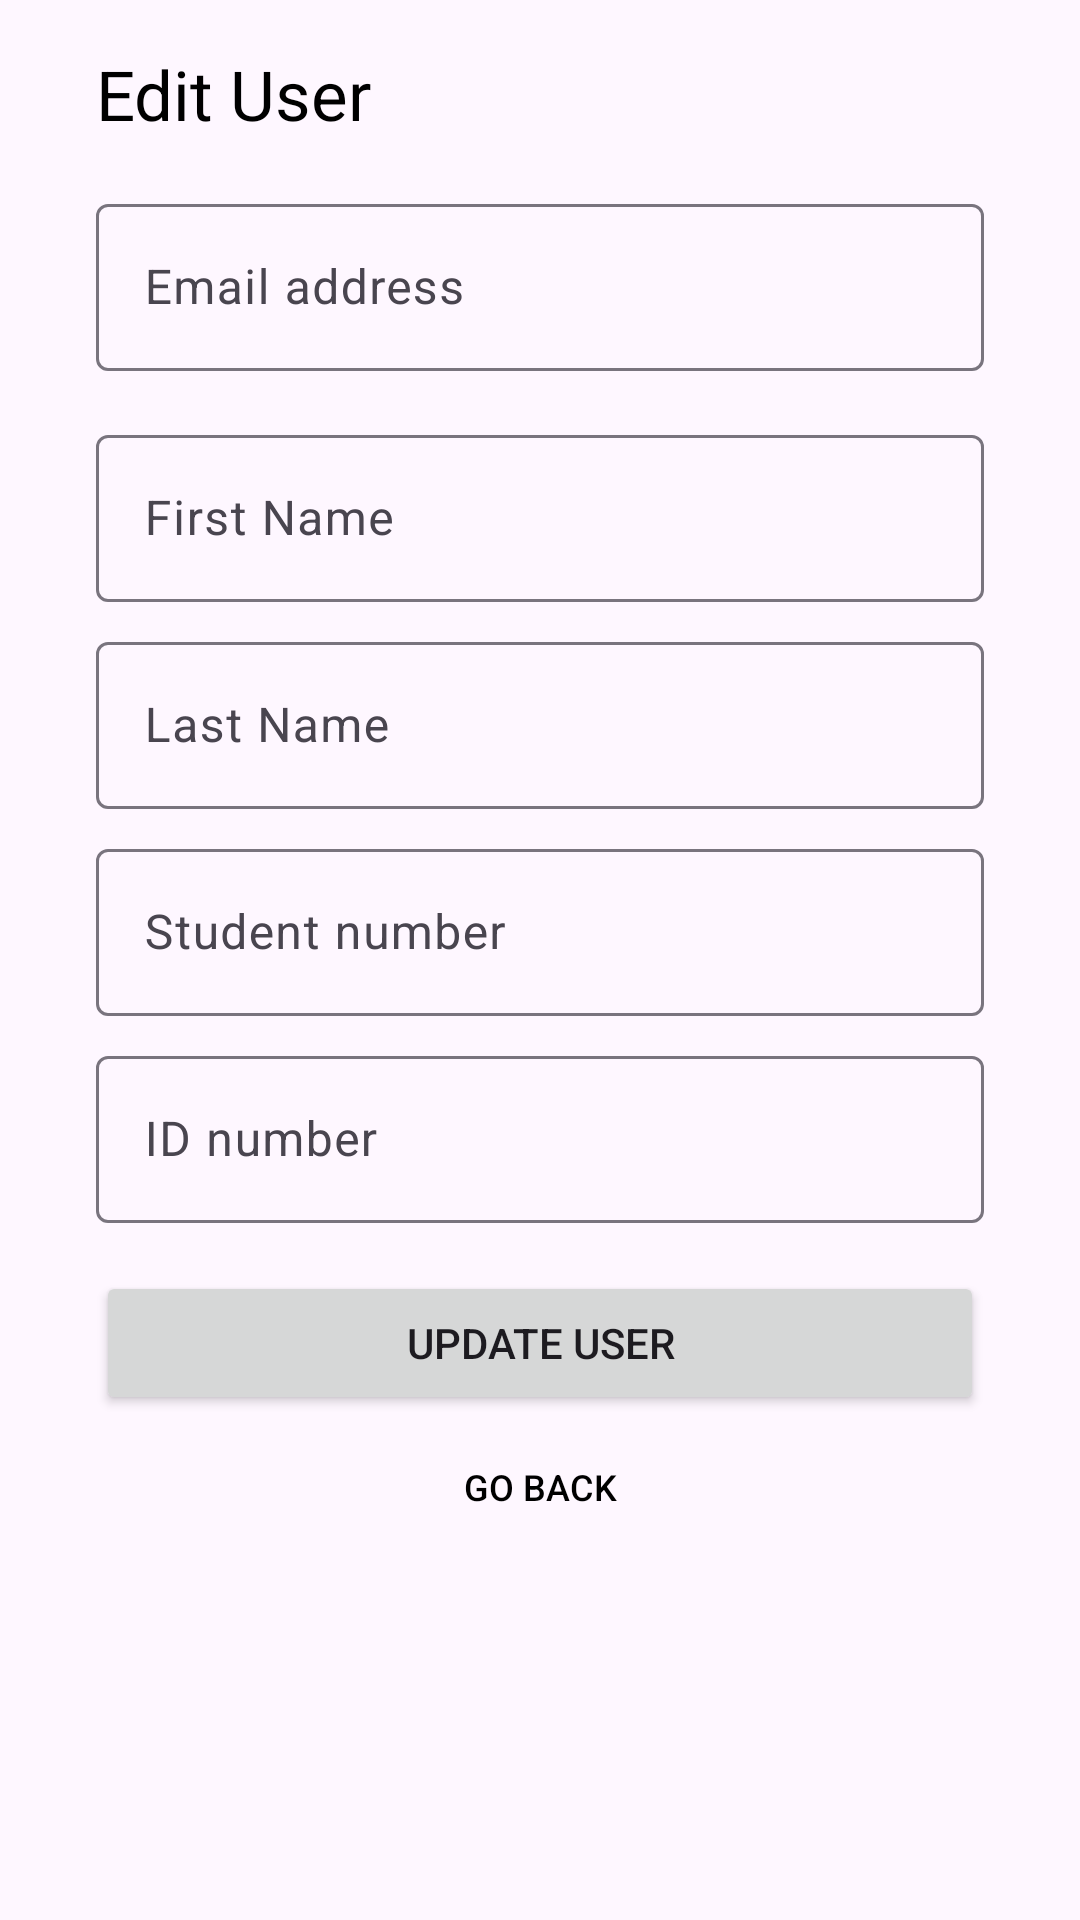

Here is an Android app screen rendered from its layout file. Give the layout XML and the strings, colors and styles it references.
<!-- AndroidManifest.xml: application theme Theme.KovsiesBanking -->
<!-- res/layout/activity_edit_user.xml -->
<?xml version="1.0" encoding="utf-8"?>
<LinearLayout xmlns:android="http://schemas.android.com/apk/res/android"
    xmlns:app="http://schemas.android.com/apk/res-auto"
    xmlns:tools="http://schemas.android.com/tools"
    android:layout_width="match_parent"
    android:layout_height="match_parent"
    tools:context=".ui.book.EditFacilityActivity">

    <ScrollView
        android:layout_width="match_parent"
        android:layout_height="match_parent">

        <LinearLayout
            android:layout_width="match_parent"
            android:layout_height="wrap_content"
            android:layout_marginTop="16dp"
            android:orientation="vertical"
            android:paddingStart="32dp"
            android:paddingEnd="32dp"
            android:scrollbars="vertical">

            <TextView
                android:layout_width="match_parent"
                android:layout_height="wrap_content"
                android:layout_marginBottom="8dp"
                android:text="Edit User"
                android:textColor="@color/black"
                android:textSize="23sp" />


            <com.google.android.material.textfield.TextInputLayout
                android:layout_width="match_parent"
                android:layout_height="wrap_content"
                android:layout_marginTop="8dp">

                <EditText
                    android:id="@+id/txtEditEmail"
                    android:layout_width="match_parent"
                    android:layout_height="wrap_content"
                    android:backgroundTint="#EDEDED"
                    android:enabled="false"
                    android:hint="Email address"
                    android:importantForAutofill="no"
                    android:inputType="textEmailAddress" />
            </com.google.android.material.textfield.TextInputLayout>


            <com.google.android.material.textfield.TextInputLayout
                android:layout_width="match_parent"
                android:layout_height="wrap_content"
                android:layout_marginTop="16dp">

                <EditText
                    android:id="@+id/txtEditFirstName"
                    android:layout_width="match_parent"
                    android:layout_height="wrap_content"
                    android:backgroundTint="#EDEDED"
                    android:hint="First Name"
                    android:importantForAutofill="no"
                    android:inputType="text" />
            </com.google.android.material.textfield.TextInputLayout>

            <com.google.android.material.textfield.TextInputLayout
                android:layout_width="match_parent"
                android:layout_height="wrap_content"
                android:layout_marginTop="8dp">

                <EditText
                    android:id="@+id/txtEditLastName"
                    android:layout_width="match_parent"
                    android:layout_height="wrap_content"
                    android:backgroundTint="#EDEDED"
                    android:hint="Last Name"
                    android:importantForAutofill="no"
                    android:inputType="text" />
            </com.google.android.material.textfield.TextInputLayout>


            <com.google.android.material.textfield.TextInputLayout
                android:layout_width="match_parent"
                android:layout_height="wrap_content"
                android:layout_marginTop="8dp">

                <EditText
                    android:id="@+id/txtEditStudent"
                    android:layout_width="match_parent"
                    android:layout_height="wrap_content"
                    android:backgroundTint="#EDEDED"
                    android:hint="Student number"
                    android:importantForAutofill="no"
                    android:inputType="number" />
            </com.google.android.material.textfield.TextInputLayout>

            <com.google.android.material.textfield.TextInputLayout
                android:layout_width="match_parent"
                android:layout_height="wrap_content"
                android:layout_marginTop="8dp">

                <EditText
                    android:id="@+id/txtEditIDNumber"
                    android:layout_width="match_parent"
                    android:layout_height="wrap_content"
                    android:backgroundTint="#EDEDED"
                    android:hint="ID number"
                    android:importantForAutofill="no"
                    android:inputType="number" />
            </com.google.android.material.textfield.TextInputLayout>



            <Button
                android:id="@+id/btnUpdateUser"
                android:layout_width="match_parent"
                android:layout_height="wrap_content"
                android:layout_marginTop="16dp"
                android:text="Update user"
                tools:ignore="HardcodedText" />

            <Button
                android:id="@+id/btnGoBackToUser"
                android:layout_width="match_parent"
                android:layout_height="wrap_content"
                android:background="@android:color/transparent"
                android:text="Go back"
                android:textColor="@color/black"
                android:layout_marginBottom="32dp"
                android:textSize="12sp" />
        </LinearLayout>
    </ScrollView>


</LinearLayout>
<!-- resources referenced by this layout -->
<resources>
  <color name="black">#FF000000</color>
  <style name="Theme.KovsiesBanking" parent="Base.Theme.KovsiesBanking" />
  <style name="Base.Theme.KovsiesBanking" parent="Theme.Material3.DayNight.NoActionBar">
          
          
      </style>
</resources>
